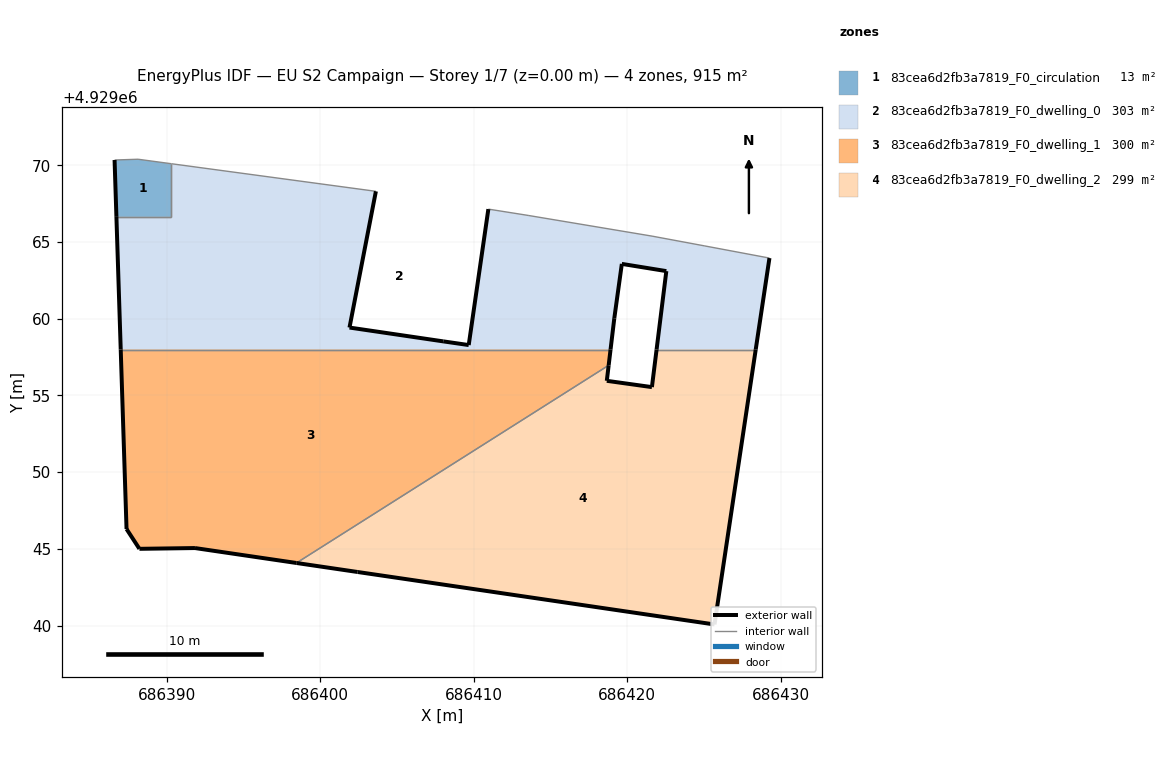
=== STOREY PLAN SPEC (per zone: floor XY polygon, exterior-wall plan segments, windows/doors) ===
zone 1: 83cea6d2fb3a7819_F0_circulation  (13.3 m²)
  floor: (686390.30, 4929066.63) (686390.30, 4929070.10) (686388.13, 4929070.39) (686386.60, 4929070.34) (686386.72, 4929066.63)
  exterior wall: (686386.72, 4929066.63) – (686386.60, 4929070.34)  [3.7 m]
  interior walls: 4
zone 2: 83cea6d2fb3a7819_F0_dwelling_0  (302.5 m²)
  floor: (686428.38, 4929057.99) (686429.28, 4929063.95) (686425.07, 4929064.74) (686421.63, 4929065.38) (686413.55, 4929066.73) (686410.96, 4929067.14) (686409.68, 4929058.28) (686408.02, 4929058.52) (686401.91, 4929059.42) (686403.63, 4929068.30) (686390.30, 4929070.10) (686390.30, 4929066.63) (686386.72, 4929066.63) (686387.00, 4929057.99) (686418.92, 4929057.99) (686419.17, 4929060.03) (686419.66, 4929063.57) (686422.56, 4929063.10) (686421.92, 4929057.99)
  exterior wall: (686403.63, 4929068.30) – (686401.91, 4929059.42)  [9.0 m]
  exterior wall: (686401.91, 4929059.42) – (686408.02, 4929058.52)  [6.2 m]
  exterior wall: (686408.02, 4929058.52) – (686409.68, 4929058.28)  [1.7 m]
  exterior wall: (686409.68, 4929058.28) – (686410.96, 4929067.14)  [9.0 m]
  exterior wall: (686429.28, 4929063.95) – (686428.38, 4929057.99)  [6.0 m]
  exterior wall: (686421.92, 4929057.99) – (686422.56, 4929063.10)  [5.1 m]
  exterior wall: (686422.56, 4929063.10) – (686419.66, 4929063.57)  [2.9 m]
  exterior wall: (686419.66, 4929063.57) – (686419.17, 4929060.03)  [3.6 m]
  exterior wall: (686419.17, 4929060.03) – (686418.92, 4929057.99)  [2.1 m]
  exterior wall: (686387.00, 4929057.99) – (686386.72, 4929066.63)  [8.7 m]
  interior walls: 9
zone 3: 83cea6d2fb3a7819_F0_dwelling_1  (300.4 m²)
  floor: (686418.80, 4929056.96) (686418.92, 4929057.99) (686387.00, 4929057.99) (686387.38, 4929046.29) (686388.22, 4929045.00) (686391.84, 4929045.05) (686398.45, 4929044.08)
  exterior wall: (686388.22, 4929045.00) – (686387.38, 4929046.29)  [1.5 m]
  exterior wall: (686387.38, 4929046.29) – (686387.00, 4929057.99)  [11.7 m]
  exterior wall: (686418.92, 4929057.99) – (686418.80, 4929056.96)  [1.0 m]
  exterior wall: (686398.45, 4929044.08) – (686391.84, 4929045.05)  [6.7 m]
  exterior wall: (686391.84, 4929045.05) – (686388.22, 4929045.00)  [3.6 m]
  interior walls: 2
zone 4: 83cea6d2fb3a7819_F0_dwelling_2  (298.9 m²)
  floor: (686425.70, 4929040.07) (686428.38, 4929057.99) (686421.92, 4929057.99) (686421.62, 4929055.54) (686418.68, 4929055.95) (686418.80, 4929056.96) (686398.45, 4929044.08) (686402.44, 4929043.49)
  exterior wall: (686418.80, 4929056.96) – (686418.68, 4929055.95)  [1.0 m]
  exterior wall: (686418.68, 4929055.95) – (686421.62, 4929055.54)  [3.0 m]
  exterior wall: (686421.62, 4929055.54) – (686421.92, 4929057.99)  [2.5 m]
  exterior wall: (686428.38, 4929057.99) – (686425.70, 4929040.07)  [18.1 m]
  exterior wall: (686425.70, 4929040.07) – (686402.44, 4929043.49)  [23.5 m]
  exterior wall: (686402.44, 4929043.49) – (686398.45, 4929044.08)  [4.0 m]
  interior walls: 2

=== DERIVED (storey summary) ===
Building: EU S2 Campaign
Storey: 1 of 7  (floor level z = 0.00 m)
Storey gross floor area: 915.1 m²
Zones on this storey: 4
  - 83cea6d2fb3a7819_F0_circulation: floor 13.3 m²; exterior wall 3.7 m (11.1 m²); WWR 0.0%
  - 83cea6d2fb3a7819_F0_dwelling_0: floor 302.5 m²; exterior wall 54.2 m (162.7 m²); WWR 0.0%
  - 83cea6d2fb3a7819_F0_dwelling_1: floor 300.4 m²; exterior wall 24.6 m (73.8 m²); WWR 0.0%
  - 83cea6d2fb3a7819_F0_dwelling_2: floor 298.9 m²; exterior wall 52.1 m (156.3 m²); WWR 0.0%
Zone adjacency (shared interzone walls):
  - 83cea6d2fb3a7819_F0_circulation ↔ 83cea6d2fb3a7819_F0_dwelling_0
  - 83cea6d2fb3a7819_F0_dwelling_0 ↔ 83cea6d2fb3a7819_F0_dwelling_1
  - 83cea6d2fb3a7819_F0_dwelling_0 ↔ 83cea6d2fb3a7819_F0_dwelling_2
  - 83cea6d2fb3a7819_F0_dwelling_1 ↔ 83cea6d2fb3a7819_F0_dwelling_2